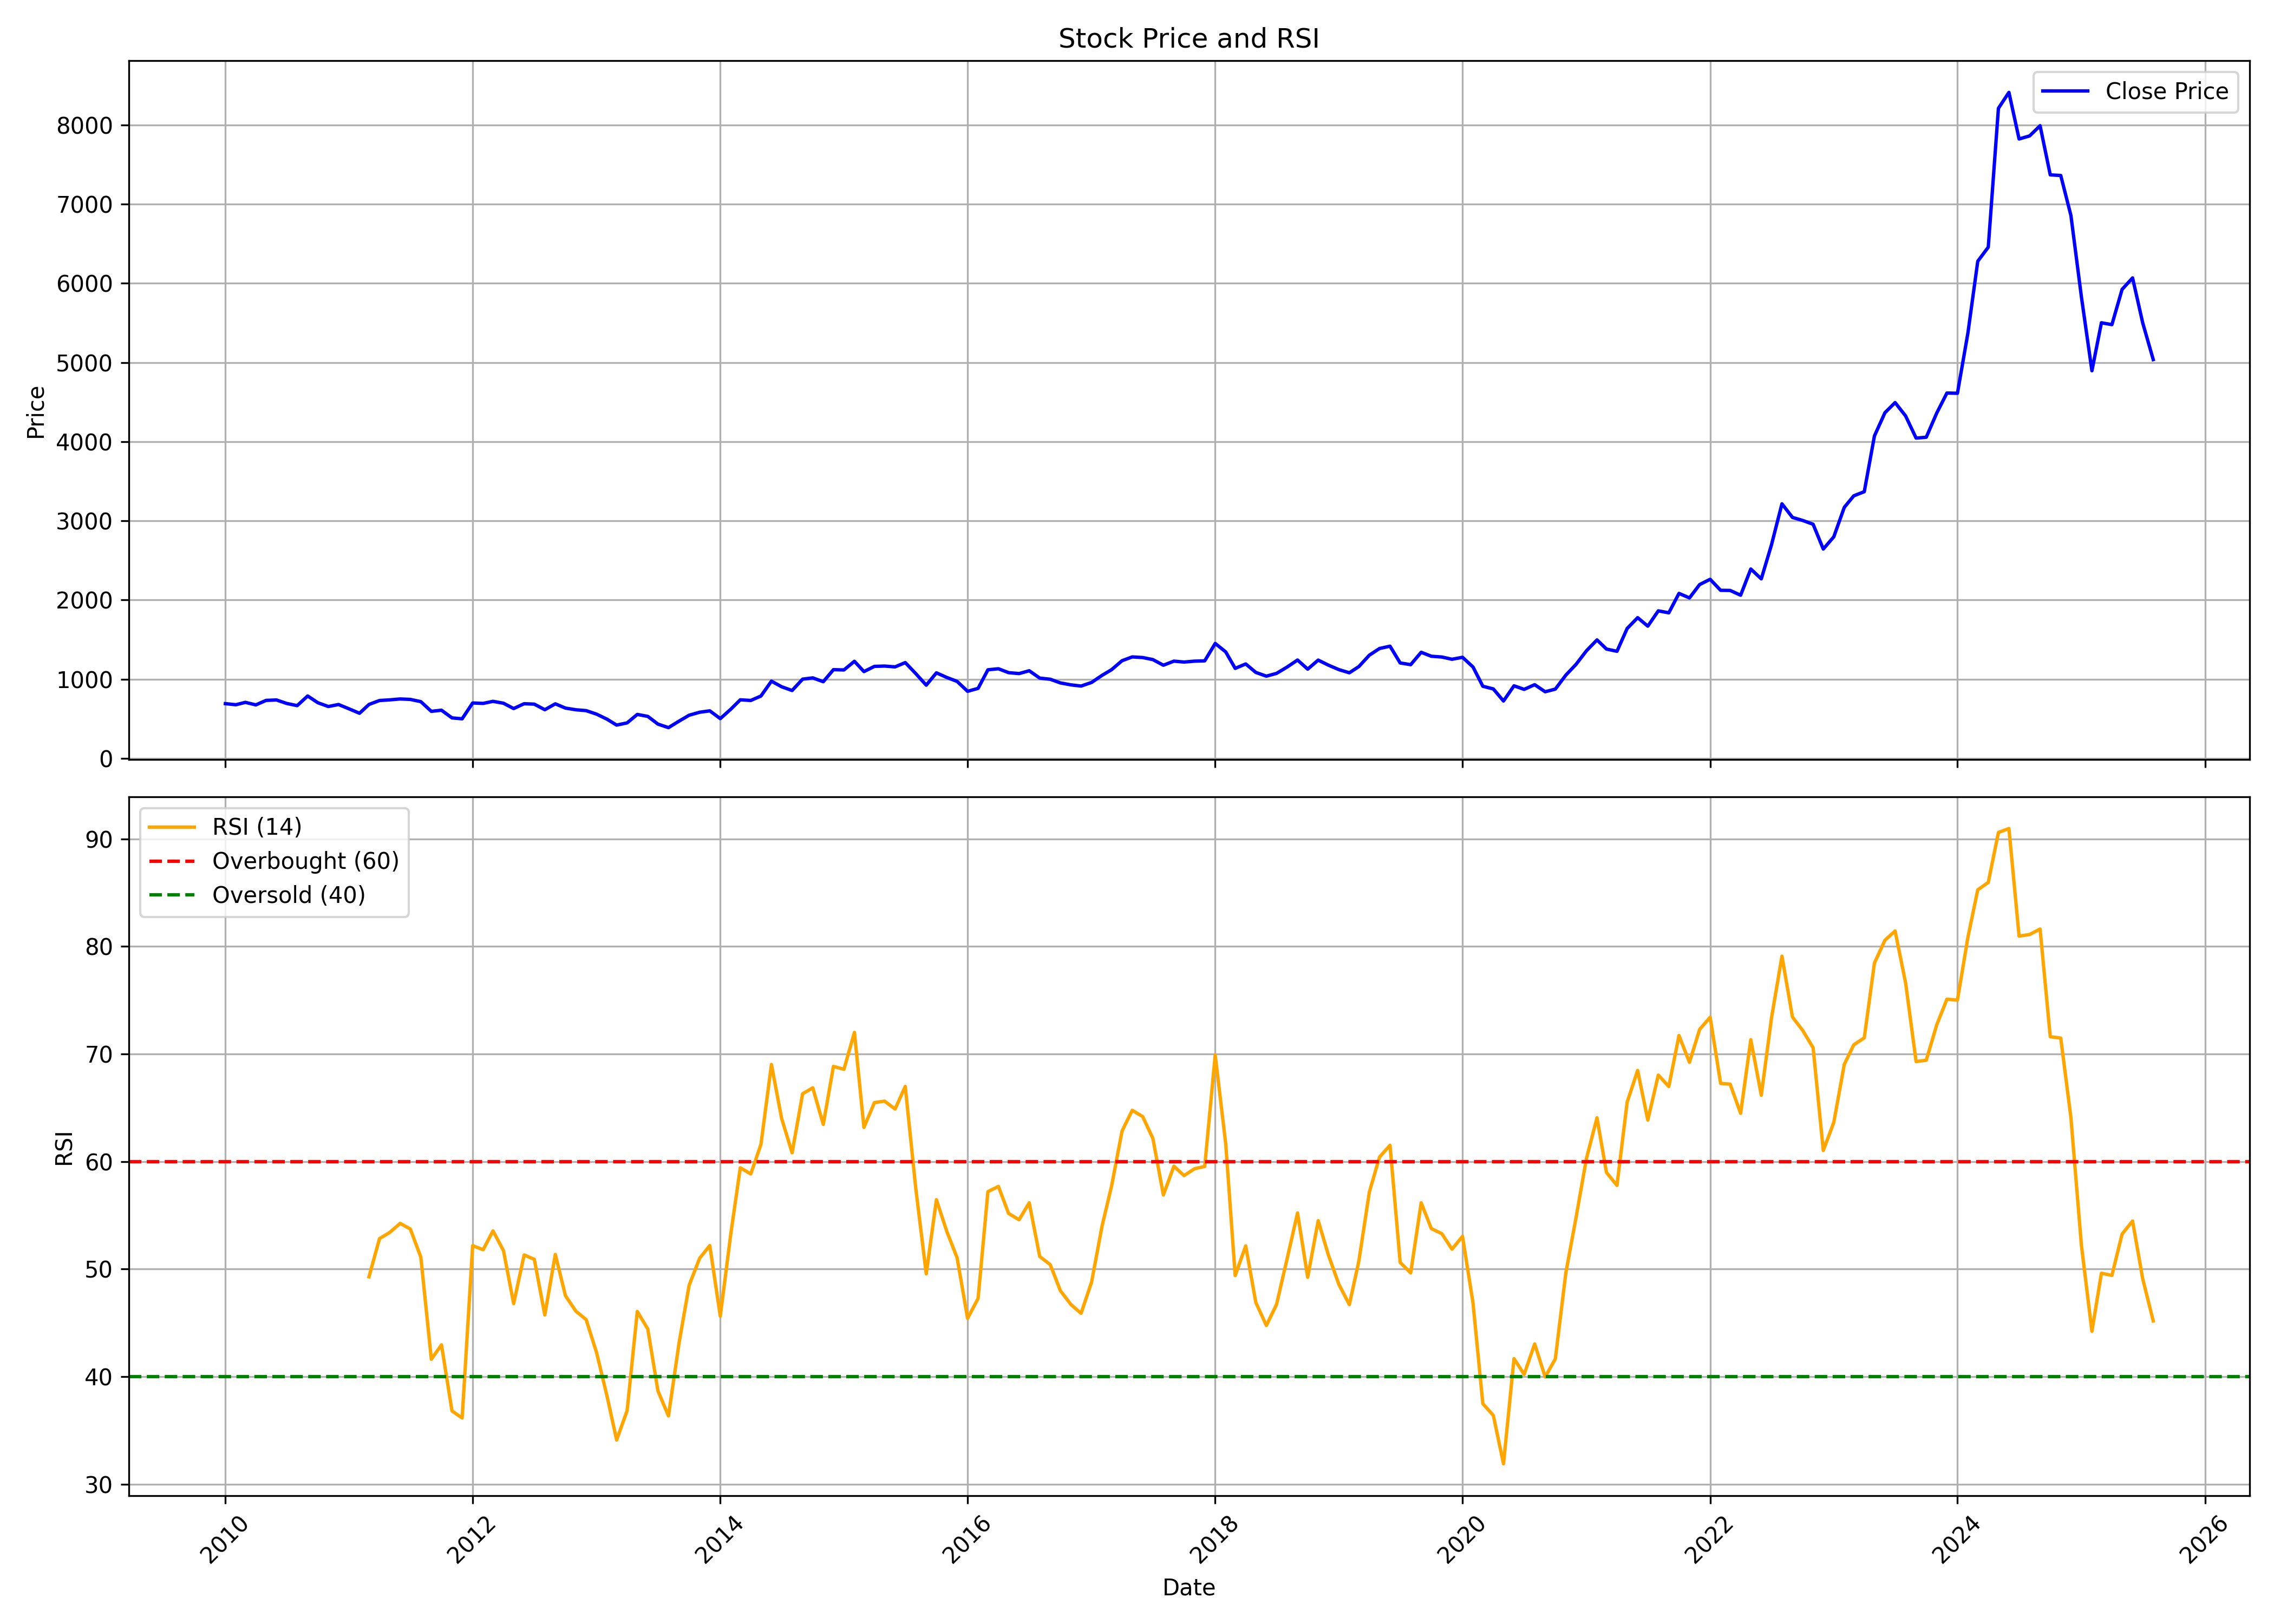

The table this chart was drawn from, first rows:
, date, symbol, open, high, low, close, volume, rsi
0, 2010-01-01, ABB, 656.4, 751.9, 648.4, 691.8, 8856688, 
1, 2010-02-01, ABB, 691.8, 702.9, 654.8, 677.8, 4098315, 
2, 2010-03-01, ABB, 677.8, 749.8, 661.1, 708, 6963346, 
3, 2010-04-01, ABB, 708, 743, 661, 675.9, 7404245, 
4, 2010-05-01, ABB, 669.6, 746.3, 570.8, 732.7, 12814495, 
5, 2010-06-01, ABB, 732, 769.9, 710, 738.1, 3165408, 
6, 2010-07-01, ABB, 737.4, 756.6, 682.8, 694.1, 7983620, 
7, 2010-08-01, ABB, 698.9, 698.9, 641.6, 666.6, 4674305, 
8, 2010-09-01, ABB, 670, 834.9, 664, 788.6, 4776584, 
9, 2010-10-01, ABB, 787, 816.1, 692.9, 703.3, 3199637, 
10, 2010-11-01, ABB, 706.1, 768.7, 624.4, 655.4, 1689020, 
11, 2010-12-01, ABB, 658.7, 703.6, 642.4, 680.8, 1911070, 
12, 2011-01-01, ABB, 680.8, 698.9, 587.7, 626.5, 1536869, 
13, 2011-02-01, ABB, 633, 667.7, 509, 570.3, 3945790, 
14, 2011-03-01, ABB, 568.8, 710, 566, 681.6, 3166282, 49.28
15, 2011-04-01, ABB, 681.6, 765.6, 664.9, 731.3, 1713925, 52.83
16, 2011-05-01, ABB, 726.3, 780.9, 711.8, 739.4, 2518754, 53.4
17, 2011-06-01, ABB, 749.5, 756.8, 695.8, 750.9, 1023425, 54.25
18, 2011-07-01, ABB, 753.3, 775.3, 722.1, 745.2, 2294093, 53.72
19, 2011-08-01, ABB, 745.1, 777.9, 644.9, 717, 2006425, 51.11
20, 2011-09-01, ABB, 717, 754.2, 589.6, 594.5, 1972983, 41.62
21, 2011-10-01, ABB, 584, 649.5, 557.5, 608.9, 2408620, 42.96
22, 2011-11-01, ABB, 604.7, 617.5, 489.9, 511.7, 2829207, 36.81
23, 2011-12-01, ABB, 530.4, 554, 464, 500.2, 1577841, 36.16
24, 2012-01-01, ABB, 487.1, 703.2, 487.1, 700.1, 2382177, 52.18
25, 2012-02-01, ABB, 695.7, 889.2, 689.5, 694.7, 3466163, 51.8
26, 2012-03-01, ABB, 690.3, 753.8, 633.7, 720.8, 1549233, 53.55
27, 2012-04-01, ABB, 732.3, 766.4, 658.6, 697.1, 982201, 51.71
28, 2012-05-01, ABB, 699.8, 700.2, 592.1, 629.6, 1301204, 46.79
29, 2012-06-01, ABB, 635.5, 707, 601.9, 690.7, 779949, 51.31
30, 2012-07-01, ABB, 689.8, 699.2, 628.7, 685.4, 998496, 50.91
31, 2012-08-01, ABB, 688.8, 701.3, 607, 614.8, 1308778, 45.74
32, 2012-09-01, ABB, 613.1, 693.1, 611.4, 689.4, 940637, 51.36
33, 2012-10-01, ABB, 688.9, 698.1, 630.3, 635.4, 890954, 47.52
34, 2012-11-01, ABB, 635.5, 643, 535.2, 614.3, 1302125, 46.07
35, 2012-12-01, ABB, 623.4, 629.5, 589.9, 603.4, 808718, 45.31
36, 2013-01-01, ABB, 609.1, 634.6, 549.9, 558.9, 1464238, 42.21
37, 2013-02-01, ABB, 562.4, 581.3, 482.2, 494.4, 1299039, 38.15
38, 2013-03-01, ABB, 495.1, 541.9, 415.6, 420.9, 1724980, 34.11
39, 2013-04-01, ABB, 422.7, 453.8, 403, 448.8, 942708, 36.84
40, 2013-05-01, ABB, 451.7, 602.1, 429.5, 555.6, 7275964, 46.06
41, 2013-06-01, ABB, 556.4, 572, 499.3, 530.7, 1367945, 44.43
42, 2013-07-01, ABB, 532.1, 544.1, 421.2, 433.2, 1063223, 38.67
43, 2013-08-01, ABB, 433.4, 448, 372.7, 388.7, 752113, 36.35
44, 2013-09-01, ABB, 386.6, 515.6, 386.6, 470.1, 2310555, 43.07
45, 2013-10-01, ABB, 468, 555.6, 463.7, 545.4, 2281358, 48.49
46, 2013-11-01, ABB, 540.8, 605.4, 500.1, 583.2, 5431460, 51
47, 2013-12-01, ABB, 583.3, 624.7, 558, 600.9, 3391253, 52.18
48, 2014-01-01, ABB, 596.5, 605.1, 491.4, 502.6, 1244768, 45.62
49, 2014-02-01, ABB, 499.4, 637, 491.8, 621.3, 12118804, 53.27
50, 2014-03-01, ABB, 617.1, 747.1, 615.9, 740.1, 8938893, 59.42
51, 2014-04-01, ABB, 745.1, 754.5, 702.1, 731.9, 2054965, 58.85
52, 2014-05-01, ABB, 734.9, 854.5, 703.2, 788, 3341778, 61.59
53, 2014-06-01, ABB, 789.3, 979.5, 788.4, 975.6, 2812468, 69.02
54, 2014-07-01, ABB, 974.7, 1020, 875.8, 905.2, 2021890, 64.01
55, 2014-08-01, ABB, 896.1, 923.6, 844.1, 857.7, 960140, 60.81
56, 2014-09-01, ABB, 858, 1100, 854, 1001, 3133658, 66.3
57, 2014-10-01, ABB, 1009, 1035, 857.2, 1017, 1676706, 66.85
58, 2014-11-01, ABB, 1016, 1024, 923.3, 968.8, 1258063, 63.44
59, 2014-12-01, ABB, 968.5, 1217, 966, 1121, 3766262, 68.84
... 128 more rows
